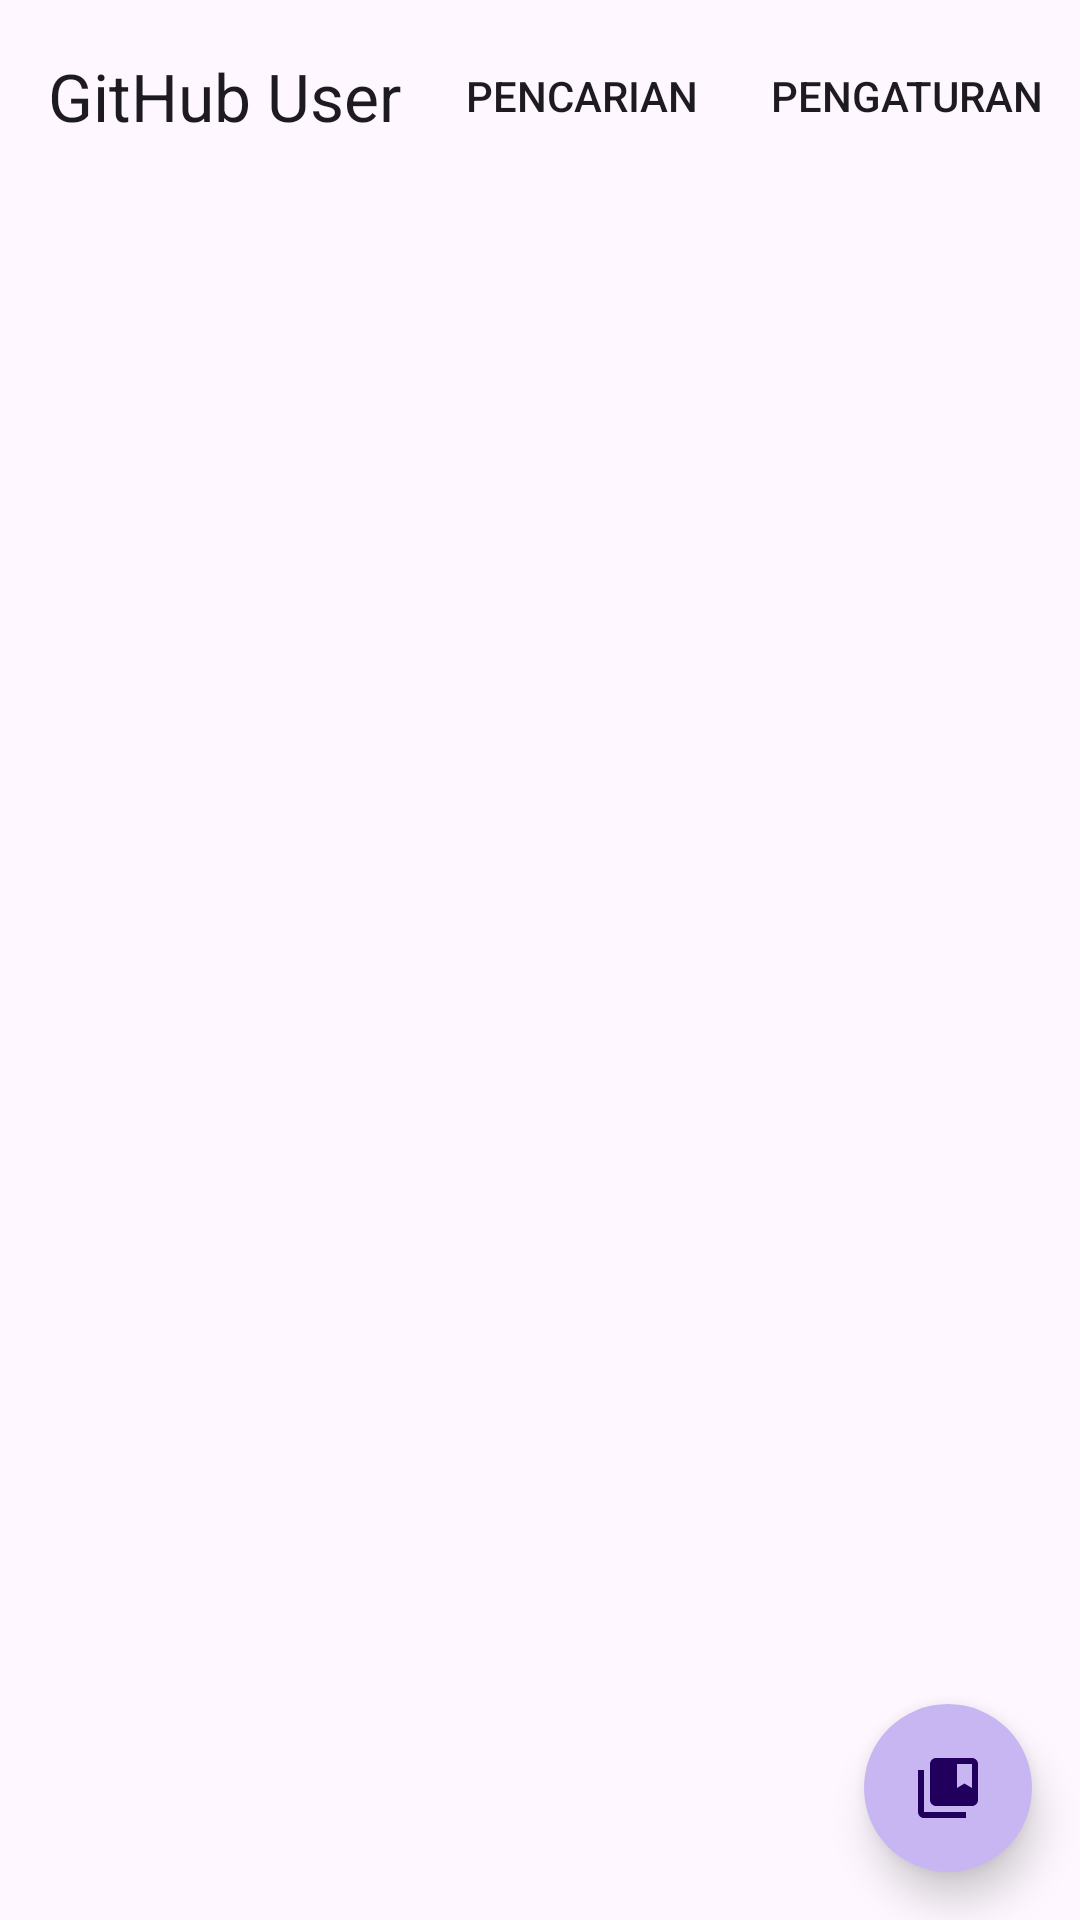

The Android layout XML behind this screen, and the referenced resources:
<!-- AndroidManifest.xml: application theme Theme.GitHubUserApp -->
<!-- res/layout/activity_main.xml -->
<?xml version="1.0" encoding="utf-8"?>
<androidx.coordinatorlayout.widget.CoordinatorLayout xmlns:android="http://schemas.android.com/apk/res/android"
    xmlns:app="http://schemas.android.com/apk/res-auto"
    xmlns:tools="http://schemas.android.com/tools"
    android:layout_width="match_parent"
    android:layout_height="match_parent"
    tools:context=".ui.activity.MainActivity">

    <com.google.android.material.appbar.AppBarLayout
        android:id="@+id/appbar"
        android:layout_width="match_parent"
        android:layout_height="wrap_content">

        <com.google.android.material.appbar.MaterialToolbar
            android:id="@+id/topAppBar"
            android:layout_width="match_parent"
            android:layout_height="match_parent"
            app:menu="@menu/option_menu"
            app:title="@string/app_name" />
    </com.google.android.material.appbar.AppBarLayout>

    <androidx.constraintlayout.widget.ConstraintLayout
        android:layout_width="match_parent"
        android:layout_height="match_parent">

        <FrameLayout
            android:id="@+id/fragment_container"
            android:layout_width="match_parent"
            android:layout_height="match_parent"
            android:layout_marginTop="64dp"
            app:layout_constraintTop_toTopOf="parent"
            tools:layout_editor_absoluteX="0dp" >
        </FrameLayout>
    </androidx.constraintlayout.widget.ConstraintLayout>

    <TextView
        android:id="@+id/above_fab_text"
        android:visibility="gone"
        android:layout_width="wrap_content"
        android:layout_height="wrap_content"
        android:padding="5dp"
        android:layout_marginStart="110dp"
        android:layout_marginBottom="45dp"
        android:background="@drawable/rounded_corners"
        android:layout_gravity="bottom|center_horizontal"
        android:text="@string/list_user_favorite"
        android:textColor="@color/material_dynamic_primary0"/>

    <com.google.android.material.floatingactionbutton.FloatingActionButton
        android:id="@+id/fab"
        android:layout_width="wrap_content"
        android:layout_height="wrap_content"
        android:layout_gravity="bottom|end"
        android:layout_margin="16dp"
        app:srcCompat="@drawable/baseline_collections_bookmark_24"
        app:elevation="8dp"
        app:layout_behavior="com.google.android.material.behavior.HideBottomViewOnScrollBehavior"
        android:contentDescription="@string/favorite_user"
        app:backgroundTint="@color/icon_dark"
        app:shapeAppearanceOverlay="@style/circularFAB"/>

</androidx.coordinatorlayout.widget.CoordinatorLayout>
<!-- resources referenced by this layout -->
<resources>
  <color name="icon_dark">#c8b6f2</color>
  <!-- drawable baseline_collections_bookmark_24 (drawable) -->
  <vector android:height="24dp" android:tint="@color/design_default_color_primary"
      android:viewportHeight="24" android:viewportWidth="24"
      android:width="24dp" xmlns:android="http://schemas.android.com/apk/res/android">
      <path android:fillColor="@android:color/white" android:pathData="M4,6H2v14c0,1.1 0.9,2 2,2h14v-2H4V6z"/>
      <path android:fillColor="@android:color/white" android:pathData="M20,2L8,2c-1.1,0 -2,0.9 -2,2v12c0,1.1 0.9,2 2,2h12c1.1,0 2,-0.9 2,-2L22,4c0,-1.1 -0.9,-2 -2,-2zM20,12l-2.5,-1.5L15,12L15,4h5v8z"/>
  </vector>
  <!-- drawable rounded_corners (drawable) -->
  <?xml version="1.0" encoding="utf-8"?>
  <shape xmlns:android="http://schemas.android.com/apk/res/android"
      android:shape="rectangle">
      <solid android:color="@color/icon_dark" />
      <corners android:radius="16dp"
          android:topLeftRadius="10dp"
          android:topRightRadius="16dp"
          android:bottomLeftRadius="10dp"
          android:bottomRightRadius="0dp" />
  </shape>
  <string name="app_name">GitHub User</string>
  <string name="favorite_user">Favorite User</string>
  <string name="list_user_favorite">List User Favorite</string>
  <style name="circularFAB">
          <item name="cornerFamily">rounded</item>
          <item name="cornerSize">50%</item>
      </style>
  <style name="Theme.GitHubUserApp" parent="Base.Theme.GitHubUserApp" />
  <style name="Base.Theme.GitHubUserApp" parent="Theme.Material3.DayNight.NoActionBar">
          
          
      </style>
</resources>
